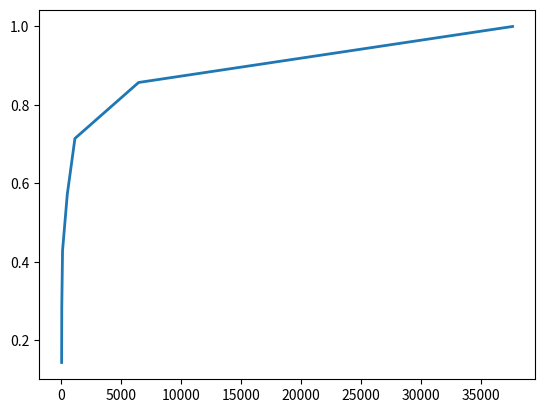

This figure's Python source:
import numpy as np
import matplotlib.pyplot as plt

# filename = 'cdfTest.csv' #CSV文件路径
#
# lines = []
# with open(filename,'r') as f:
#     lines = f.read().split('\n')
lines=["37670,6441,1124,485,91,27,15"]

dataSets = []

for line in lines:
    #print(line)
    try:
        dataSets.append(line.split(','))
    except :
        print("Error: Exception Happened... \nPlease Check Your Data Format... ")

temp = []
for set in dataSets:
    temp2 = []
    for item in set:
        if item!='':
            temp2.append(float(item))
    temp2.sort()
    temp.append(temp2)
dataSets = temp

for set in dataSets:

    plotDataset = [[],[]]
    count = len(set)
    for i in range(count):

        plotDataset[0].append(float(set[i]))
        plotDataset[1].append((i+1)/count)
    print(plotDataset)
    plt.plot(plotDataset[0], plotDataset[1], '-', linewidth=2)

plt.show()
